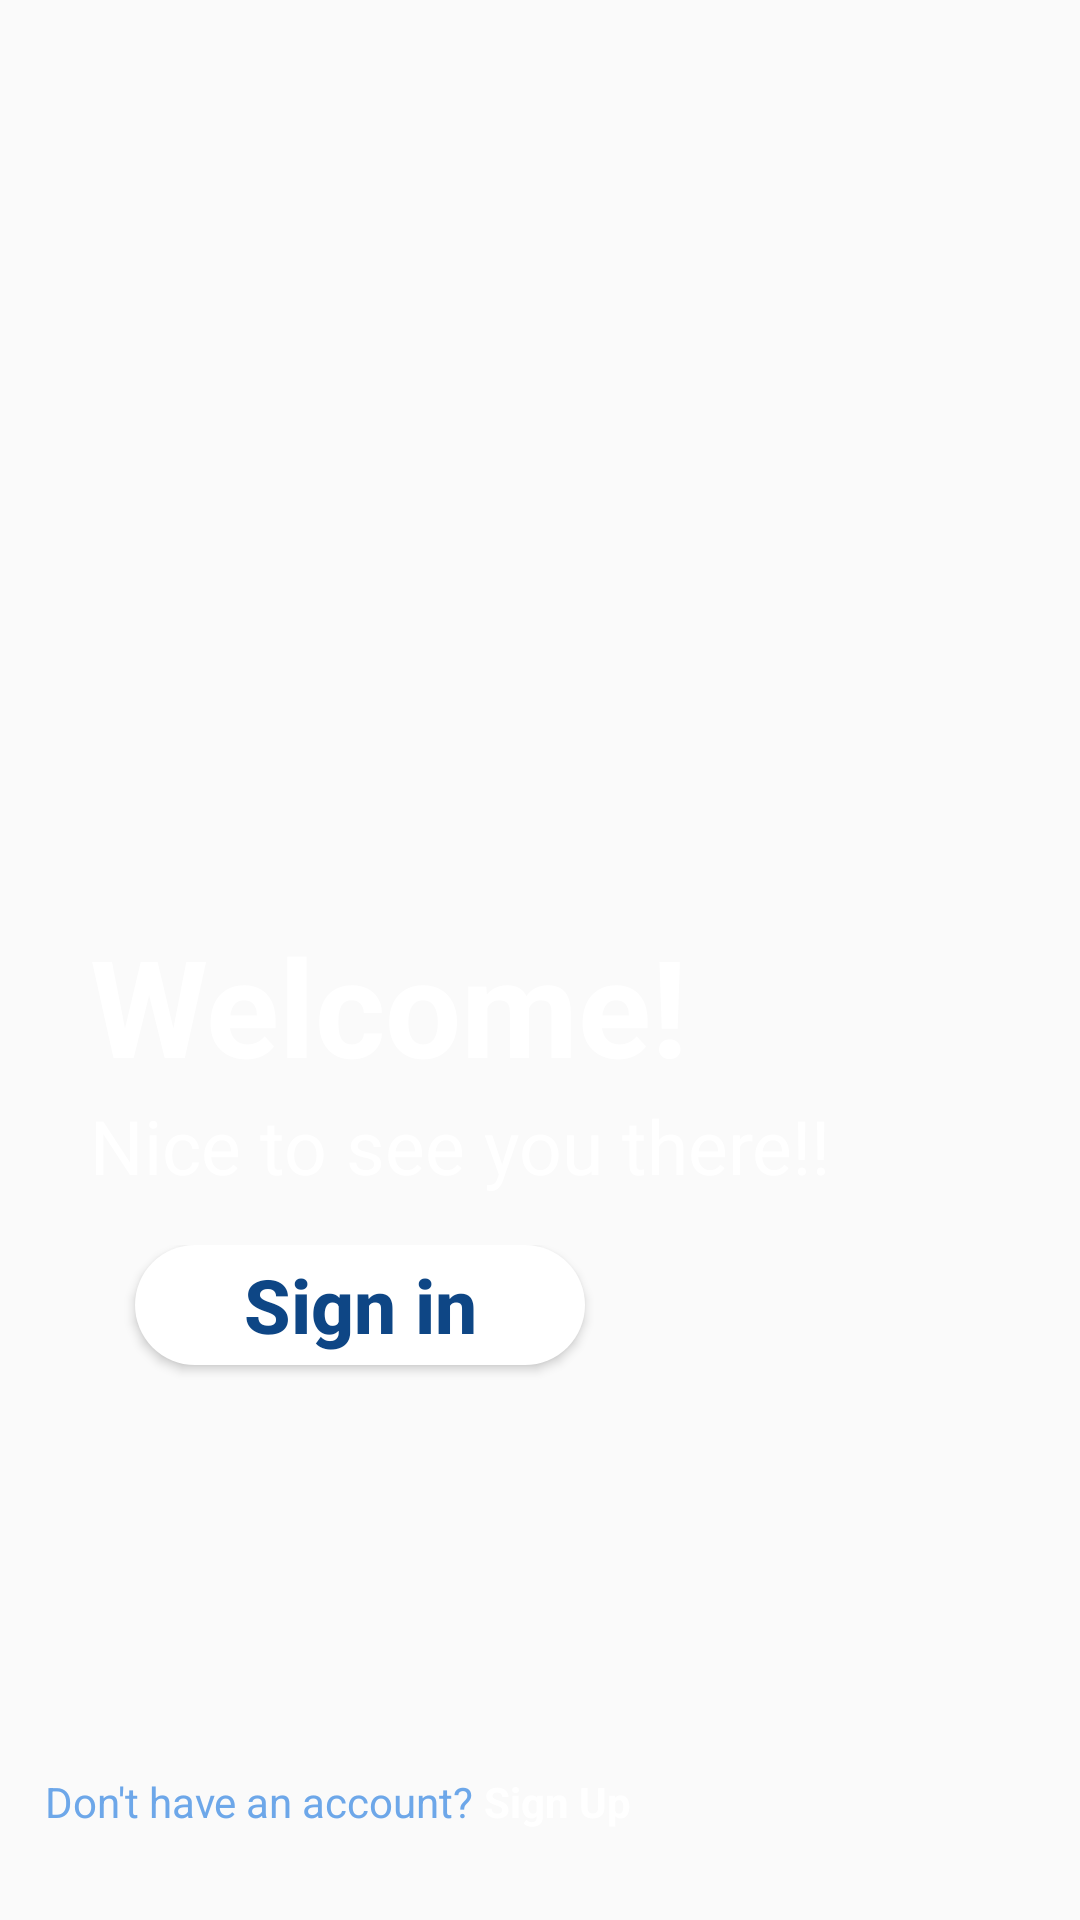

Android layout source for this screen:
<!-- AndroidManifest.xml: application theme AppTheme -->
<!-- res/layout/activity_start.xml -->
<?xml version="1.0" encoding="utf-8"?>
<RelativeLayout
    xmlns:android="http://schemas.android.com/apk/res/android"
    xmlns:app="http://schemas.android.com/apk/res-auto"
    xmlns:tools="http://schemas.android.com/tools"
    android:layout_width="match_parent"
    android:layout_height="match_parent"
    android:padding="15dp"
    android:background="@drawable/background_welco"
    tools:context=".StartActivity">

    <LinearLayout
        android:layout_width="match_parent"
        android:layout_height="wrap_content"
        android:layout_marginTop="275dp"
        android:padding="15dp"
        android:orientation="vertical"
        android:id="@+id/first">

        <TextView
            android:id="@+id/text_welcome"
            android:layout_width="wrap_content"
            android:layout_height="wrap_content"
            android:text="Welcome!"
            android:textColor="@color/text"
            android:textSize="45sp"
            android:textStyle="bold" />

        <TextView
            android:id="@+id/text_nice"
            android:layout_width="wrap_content"
            android:layout_height="wrap_content"
            android:layout_below="@+id/text_welcome"
            android:text="Nice to see you there!!"
            android:textColor="@color/text"
            android:textSize="25sp" />

    </LinearLayout>

    <RelativeLayout
        android:id="@+id/second"
        android:layout_width="match_parent"
        android:layout_height="wrap_content"
        android:layout_alignParentTop="true"
        android:layout_marginTop="400dp"
        android:layout_marginBottom="15dp">

        <Button
            android:id="@+id/login_button"
            android:layout_width="150dp"
            android:layout_height="40dp"
            android:layout_marginStart="30dp"
            android:background="@drawable/loginbutton"
            android:hint="Sign in"
            android:textColorHint="@color/blue_writ"
            android:textSize="25sp"
            android:textStyle="bold" />

        <TextView
            android:id="@+id/reg"
            android:layout_width="wrap_content"
            android:layout_height="wrap_content"
            android:layout_alignParentStart="true"
            android:layout_alignParentBottom="true"
            android:text="Don't have an account? "
            android:textColor="@color/blue" />

        <TextView
            android:id="@+id/registration"
            android:layout_width="wrap_content"
            android:layout_height="wrap_content"
            android:layout_alignBottom="@+id/reg"
            android:layout_toEndOf="@+id/reg"
            android:clickable="true"
            android:text="Sign Up"
            android:textColor="@color/text"
            android:textStyle="bold" />

    </RelativeLayout>



</RelativeLayout>
<!-- resources referenced by this layout -->
<resources>
  <color name="blue">#6DA7E9</color>
  <color name="blue_writ">#0E4685</color>
  <color name="text">#ffff</color>
  <!-- drawable loginbutton (drawable) -->
  <?xml version="1.0" encoding="utf-8"?>
  <shape xmlns:android="http://schemas.android.com/apk/res/android"
      android:shape="rectangle">
      <corners
          android:radius="50dp"/>
      <solid
          android:color="#fff"/>
  
  </shape>
  <style name="AppTheme" parent="Theme.AppCompat.Light.NoActionBar">
          
          <item name="colorPrimary">@color/colorPrimary</item>
          <item name="colorPrimaryDark">@color/colorPrimaryDark</item>
          <item name="colorAccent">@color/colorAccent</item>
          <item name="android:windowActivityTransitions">true</item>
          <item name="android:windowNoTitle">true</item>
          <item name="android:windowFullscreen">true</item>
      </style>
      -
  <color name="colorPrimary">#6DA7E9</color>
  <color name="colorPrimaryDark">#0E4685</color>
  <color name="colorAccent">#0E4685</color>
</resources>
